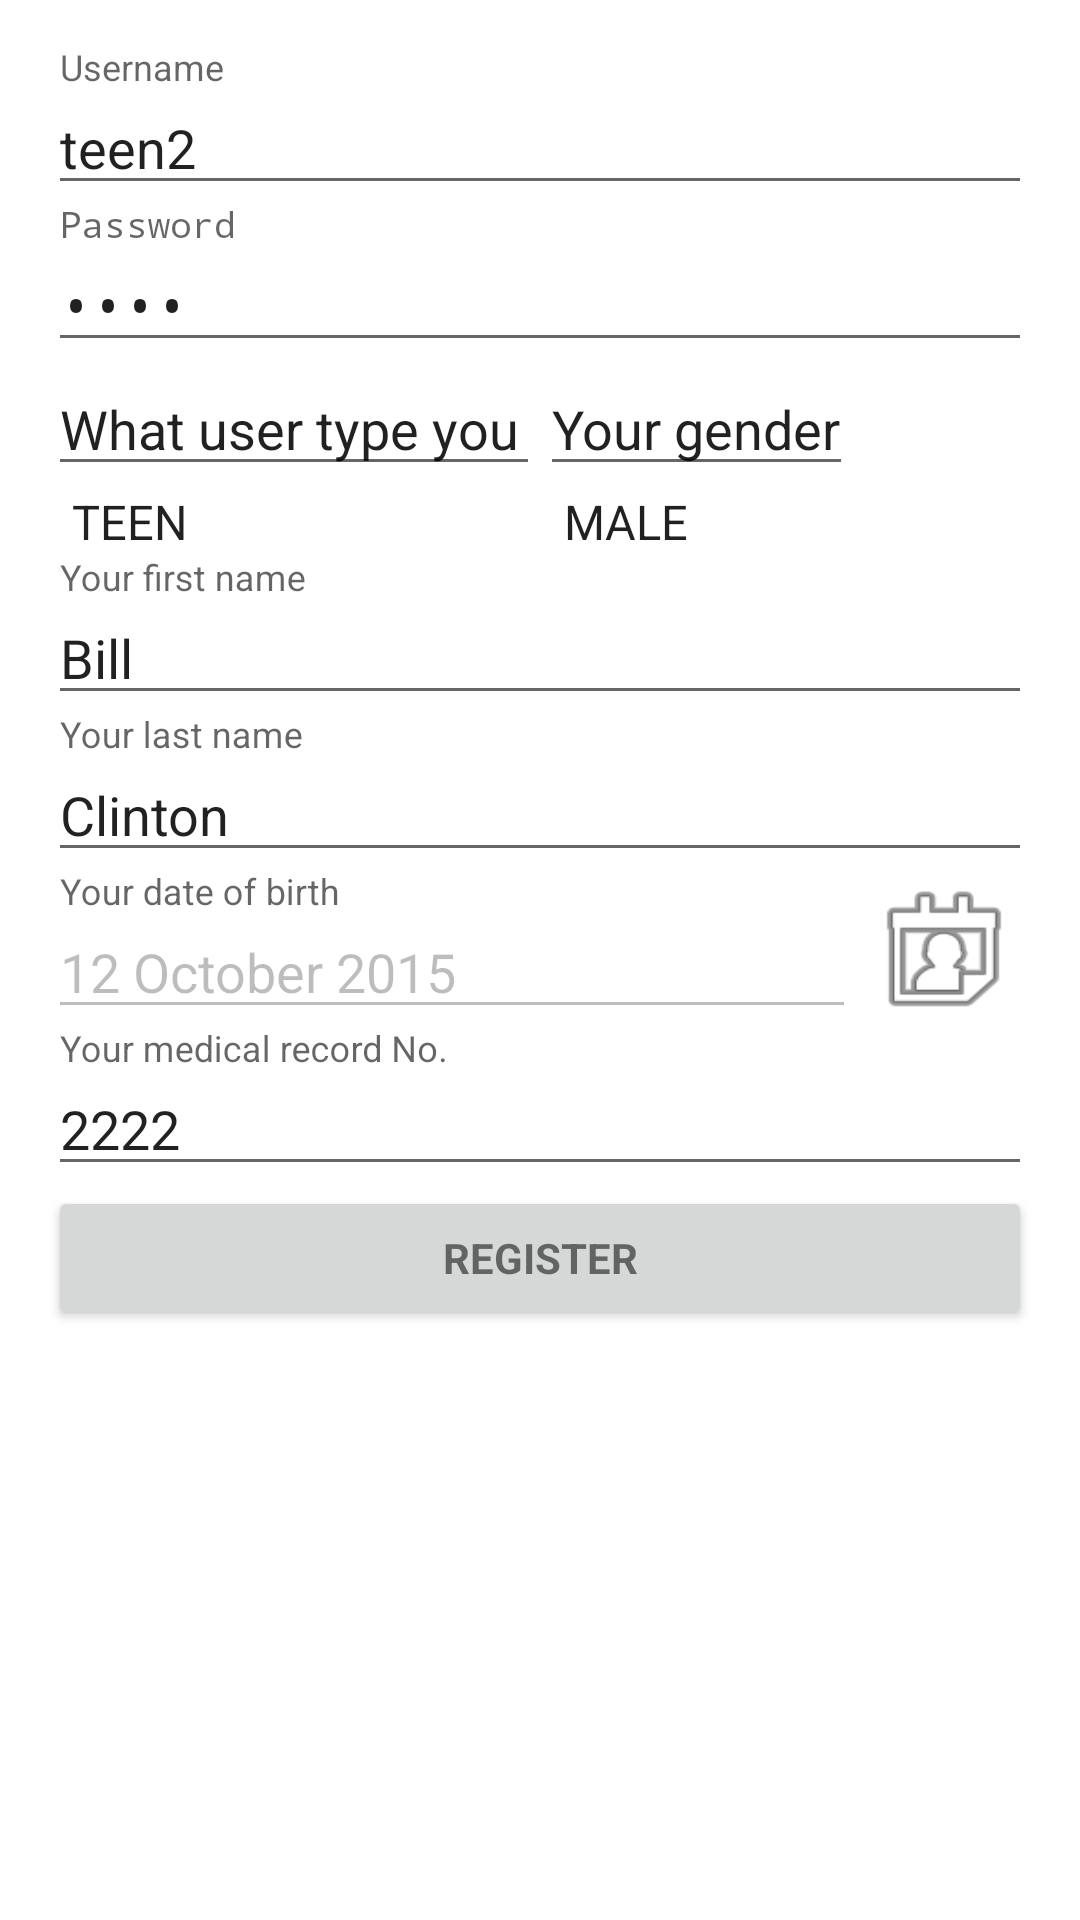

The Android layout XML behind this screen, and the referenced resources:
<!-- AndroidManifest.xml: activity theme FullscreenTheme -->
<!-- res/layout/fragment_login.xml -->
<?xml version="1.0" encoding="utf-8"?>
<FrameLayout xmlns:android="http://schemas.android.com/apk/res/android"
    xmlns:tools="http://schemas.android.com/tools"
    android:layout_width="match_parent"
    android:layout_height="match_parent"
    android:id="@+id/fragment_login">

    <LinearLayout xmlns:android="http://schemas.android.com/apk/res/android"
        xmlns:tools="http://schemas.android.com/tools"
        android:layout_width="match_parent"
        android:layout_height="match_parent"
        android:gravity="center_horizontal"
        android:orientation="vertical"
        android:paddingBottom="@dimen/activity_vertical_margin"
        android:paddingLeft="@dimen/activity_horizontal_margin"
        android:paddingRight="@dimen/activity_horizontal_margin"
        android:paddingTop="@dimen/activity_vertical_margin"
        tools:context=".LoginActivity">

        
        <ProgressBar
            android:id="@+id/login_progress"
            style="?android:attr/progressBarStyleLarge"
            android:layout_width="wrap_content"
            android:layout_height="wrap_content"
            android:layout_marginBottom="8dp"
            android:visibility="gone" />

        <ScrollView
            android:id="@+id/login_form"
            android:layout_width="match_parent"
            android:layout_height="match_parent">

            <RelativeLayout
                android:id="@+id/register_form"
                android:layout_width="match_parent"
                android:layout_height="match_parent"
                android:orientation="vertical"
                android:visibility="visible">

                <android.support.design.widget.TextInputLayout
                    android:id="@+id/username_layout"
                    android:layout_width="match_parent"
                    android:layout_height="wrap_content"
                    android:layout_alignParentLeft="true"
                    android:layout_alignParentTop="true">

                    <EditText
                        android:id="@+id/username"
                        android:layout_width="match_parent"
                        android:layout_height="wrap_content"
                        android:hint="@string/prompt_username"
                        android:inputType="textEmailAddress"
                        android:maxLines="1"
                        android:singleLine="true"
                        android:text="teen2" />

                </android.support.design.widget.TextInputLayout>

                <android.support.design.widget.TextInputLayout
                    android:id="@+id/pass_layout"
                    android:layout_width="match_parent"
                    android:layout_height="wrap_content"
                    android:layout_alignParentLeft="true"
                    android:layout_below="@+id/username_layout">

                    <EditText
                        android:id="@+id/password"
                        android:layout_width="match_parent"
                        android:layout_height="wrap_content"
                        android:hint="@string/prompt_password"
                        android:imeActionId="@+id/login"
                        android:imeActionLabel="@string/action_sign_in"
                        android:imeOptions="actionUnspecified"
                        android:inputType="textPassword"
                        android:maxLines="1"
                        android:singleLine="true"
                        android:text="2222" />

                </android.support.design.widget.TextInputLayout>

                <LinearLayout
                    android:id="@+id/spinners_layout"
                    android:layout_width="match_parent"
                    android:layout_height="match_parent"
                    android:layout_below="@+id/pass_layout"
                    android:baselineAligned="false"
                    android:orientation="horizontal">

                    <LinearLayout
                        android:layout_width="match_parent"
                        android:layout_height="match_parent"
                        android:layout_weight="2"
                        android:orientation="vertical">

                        <EditText
                            android:id="@+id/editText"
                            android:layout_width="wrap_content"
                            android:layout_height="wrap_content"
                            android:text="What user type you " />

                        <android.support.v7.widget.AppCompatSpinner
                            android:id="@+id/user_type"
                            android:layout_width="wrap_content"
                            android:layout_height="wrap_content"
                            android:entries="@array/user_types_array"
                            android:focusable="true" />

                    </LinearLayout>

                    <LinearLayout
                        android:layout_width="match_parent"
                        android:layout_height="match_parent"
                        android:orientation="vertical"
                        android:layout_weight="2">

                        <EditText
                            android:id="@+id/editText2"
                            android:layout_width="wrap_content"
                            android:layout_height="wrap_content"
                            android:text="Your gender" />

                        <android.support.v7.widget.AppCompatSpinner
                            android:id="@+id/gender"
                            android:layout_width="wrap_content"
                            android:layout_height="wrap_content"
                            android:entries="@array/genders_array"/>

                    </LinearLayout>
                </LinearLayout>

                <android.support.design.widget.TextInputLayout
                    android:id="@+id/firstName_layout"
                    android:layout_width="wrap_content"
                    android:layout_height="wrap_content"
                    android:layout_alignParentBottom="false"
                    android:layout_alignParentLeft="true"
                    android:layout_alignParentTop="false"
                    android:layout_below="@+id/spinners_layout">

                    <EditText
                        android:id="@+id/firstName"
                        android:layout_width="wrap_content"
                        android:layout_height="wrap_content"
                        android:ems="20"
                        android:hint="Your first name"
                        android:inputType="textPersonName"
                        android:text="Bill" />
                </android.support.design.widget.TextInputLayout>

                <android.support.design.widget.TextInputLayout
                    android:id="@+id/lastName_layout"
                    android:layout_width="match_parent"
                    android:layout_height="wrap_content"
                    android:layout_alignParentLeft="true"
                    android:layout_alignParentTop="false"
                    android:layout_below="@+id/firstName_layout">

                    <EditText
                        android:id="@+id/lastName"
                        android:layout_width="wrap_content"
                        android:layout_height="wrap_content"
                        android:ems="20"
                        android:hint="Your last name"
                        android:inputType="textPersonName"
                        android:text="Clinton" />
                </android.support.design.widget.TextInputLayout>

                <LinearLayout
                    android:id="@+id/dob_layout"
                    android:layout_width="match_parent"
                    android:layout_height="match_parent"
                    android:layout_alignParentLeft="true"
                    android:layout_below="@+id/lastName_layout"
                    android:orientation="horizontal">

                    <android.support.design.widget.TextInputLayout
                        android:id="@+id/dob_text_layout"
                        android:layout_width="match_parent"
                        android:layout_height="wrap_content"
                        android:layout_weight="2"
                        android:orientation="horizontal">

                        <EditText
                            android:id="@+id/dob"
                            android:layout_width="wrap_content"
                            android:layout_height="wrap_content"
                            android:ems="13"
                            android:enabled="false"
                            android:hint="Your date of birth"
                            android:inputType="date"
                            android:text="12 October 2015" />
                    </android.support.design.widget.TextInputLayout>

                    <Button
                        android:id="@+id/btn_pick_dob"
                        android:layout_width="wrap_content"
                        android:layout_height="match_parent"
                        android:layout_weight="1"
                        android:width="50dp"
                        android:background="@android:drawable/ic_menu_my_calendar"
                        android:onClick="showDatePickerDialog" />
                </LinearLayout>


                <android.support.design.widget.TextInputLayout
                    android:id="@+id/medRec_layout"
                    android:layout_width="wrap_content"
                    android:layout_height="wrap_content"
                    android:layout_alignParentLeft="true"
                    android:layout_alignParentTop="false"
                    android:layout_below="@+id/dob_layout">

                    <EditText
                        android:id="@+id/medRecord"
                        android:layout_width="wrap_content"
                        android:layout_height="wrap_content"
                        android:ems="20"
                        android:hint="Your medical record No."
                        android:inputType="number"
                        android:text="2222" />
                </android.support.design.widget.TextInputLayout>

                <Button
                    android:id="@+id/register_button"
                    style="?android:textAppearanceSmall"
                    android:layout_width="wrap_content"
                    android:layout_height="wrap_content"
                    android:layout_alignParentEnd="true"
                    android:layout_alignParentLeft="false"
                    android:layout_alignParentRight="false"
                    android:layout_alignParentStart="true"
                    android:layout_alignParentTop="false"
                    android:layout_below="@+id/medRec_layout"
                    android:layout_gravity="left"
                    android:layout_marginLeft="0dp"
                    android:layout_marginTop="0dp"
                    android:text="@string/action_register"
                    android:textStyle="bold" />

            </RelativeLayout>
        </ScrollView>
    </LinearLayout>
</FrameLayout>
<!-- resources referenced by this layout -->
<resources>
  <string-array name="genders_array">
          <item>MALE</item>
          <item>FEMALE</item>
      </string-array>
  <string-array name="user_types_array">
          <item>TEEN</item>
          <item>PARENT</item>
          <item>CLINICIAN</item>
      </string-array>
  <dimen name="activity_horizontal_margin">16dp</dimen>
  <dimen name="activity_vertical_margin">16dp</dimen>
  <string name="action_register">Register</string>
  <string name="action_sign_in">Sign in</string>
  <string name="prompt_password">Password</string>
  <string name="prompt_username">Username</string>
  <style name="FullscreenTheme" parent="AppTheme">
          <item name="android:actionBarStyle">@style/FullscreenActionBarStyle</item>
          <item name="android:windowActionBarOverlay">true</item>
          <item name="android:windowBackground">@null</item>
          <item name="metaButtonBarStyle">?android:attr/buttonBarStyle</item>
          <item name="metaButtonBarButtonStyle">?android:attr/buttonBarButtonStyle</item>
      </style>
  <style name="AppTheme" parent="@style/Theme.AppCompat.Light.DarkActionBar">
          
          <item name="colorPrimary">@color/colorPrimary</item>
          <item name="colorPrimaryDark">@color/colorPrimaryDark</item>
          <item name="colorAccent">@color/colorAccent</item>
          <item name="android:textColorPrimary">@color/colorPrimary</item>
          <item name="android:alertDialogStyle">@style/AlertDialogCustom</item>
      </style>
  <style name="FullscreenActionBarStyle" parent="android:Widget.Holo.ActionBar">
          <item name="android:background">@color/black_overlay</item>
      </style>
  <color name="colorPrimary">#3f51b5</color>
  <color name="colorPrimaryDark">#303F9F</color>
  <color name="colorAccent">#ff4081</color>
  <style name="AlertDialogCustom" parent="@style/Theme.AppCompat.Light.Dialog">
          <item name="android:textAppearance">@style/TextAppearance.AppCompat.Large</item>
          <item name="android:paddingLeft">10dp</item>
          <item name="android:windowTitleBackgroundStyle">@style/MyBackground</item>
      </style>
  <color name="black_overlay">#66000000</color>
  <style name="MyBackground">
          <item name="android:background">@color/colorPrimary</item>
      </style>
</resources>
